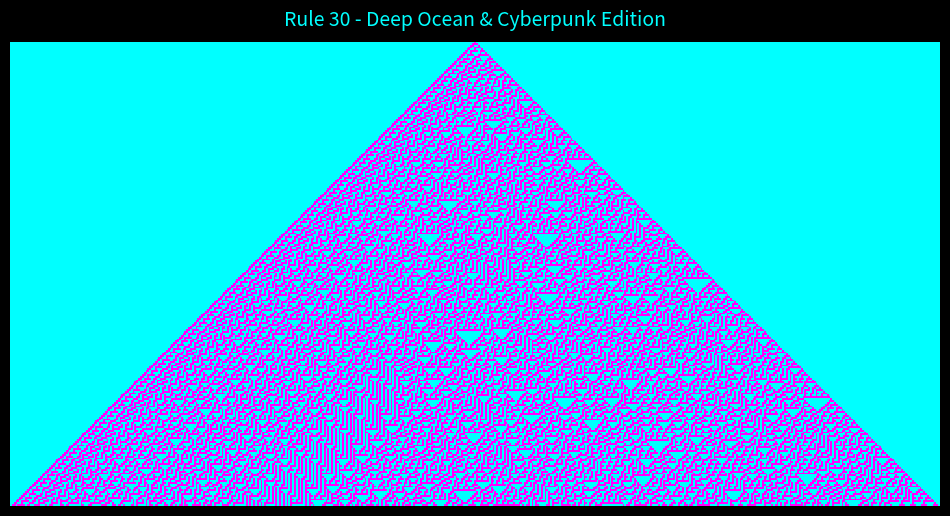

Here is the Python script that generated this plot: (Note: this script raises an exception after producing the figure.)
import numpy as np
import matplotlib.pyplot as plt

def generate_rule30(steps=250, width=501):
    # Grid oluştur
    grid = np.zeros((steps, width), dtype=int)
    grid[0, width // 2] = 1

    rule_30 = {
        (1, 1, 1): 0, (1, 1, 0): 0, (1, 0, 1): 0, (1, 0, 0): 1,
        (0, 1, 1): 1, (0, 1, 0): 1, (0, 0, 1): 1, (0, 0, 0): 0
    }

    for t in range(1, steps):
        for i in range(1, width - 1):
            neighborhood = (grid[t - 1, i - 1], grid[t - 1, i], grid[t - 1, i + 1])
            grid[t, i] = rule_30[neighborhood]

    return grid

if __name__ == "__main__":
    # 250 adımlık daha büyük ve detaylı grid
    grid = generate_rule30(steps=250, width=501)

    # Görselleştirme (Dark Mode & Mavi/Neon Renk Paleti)
    plt.style.use('dark_background')
    fig, ax = plt.subplots(figsize=(12, 8))
    
    # 'YlGnBu' veya 'cool' renk paleti ile harika bir deniz/neon havası
    cax = ax.imshow(grid, cmap='cool', interpolation='nearest')

    ax.set_title("Rule 30 - Deep Ocean & Cyberpunk Edition", fontsize=14, color='cyan', pad=12)
    ax.axis('off')  # Çerçeve ve sayıları kaldırıp tam bir sanat eserine dönüştürelim

    # Klasörün içine yeni isimle kaydet
    output_path = "01-rule-30-cellular-automata/rule_30_ocean_neon.png"
    plt.savefig(output_path, bbox_inches='tight', dpi=300, facecolor=fig.get_facecolor())
    print(f"Harika görsel başarıyla kaydedildi: {output_path}")
